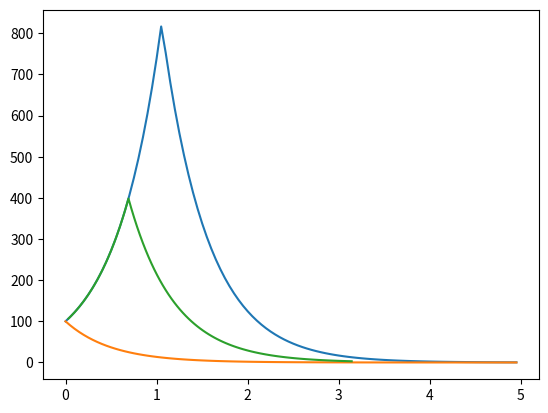

The script that saved this image:
from scipy.integrate import RK45,solve_ivp
import numpy as np
import matplotlib.pyplot as plt

def sin_func(t,x):
    return -2*x*delta

def sin_func_args(t,x,delta):
    return -2*x*delta



t = np.linspace(0,np.pi,101)
x0 = [100]
y = []
yb = []
time = []
timeb = []
delta=-1
sol = RK45(sin_func,t[0],x0,t_bound=5,max_step=0.05)


for i in range(100):
    sol_args = solve_ivp(sin_func_args,[t[i],t[i+1]],x0,args=(delta,), method='DOP853')
    x0 = [sol_args.y[0][-1]]
    yb.append(x0[0])
    timeb.append(sol_args.t[-1])
    # print(x0)
    y.append(sol.y[0])
    time.append(sol.t)
    if(i>20):
        delta = 1
    else:
        delta = -1
    sol.step()
    
plt.plot(time,y)
new = [100*np.exp(-2*x) for x in time]
plt.plot(time,new)
plt.plot(timeb, yb)
plt.show()